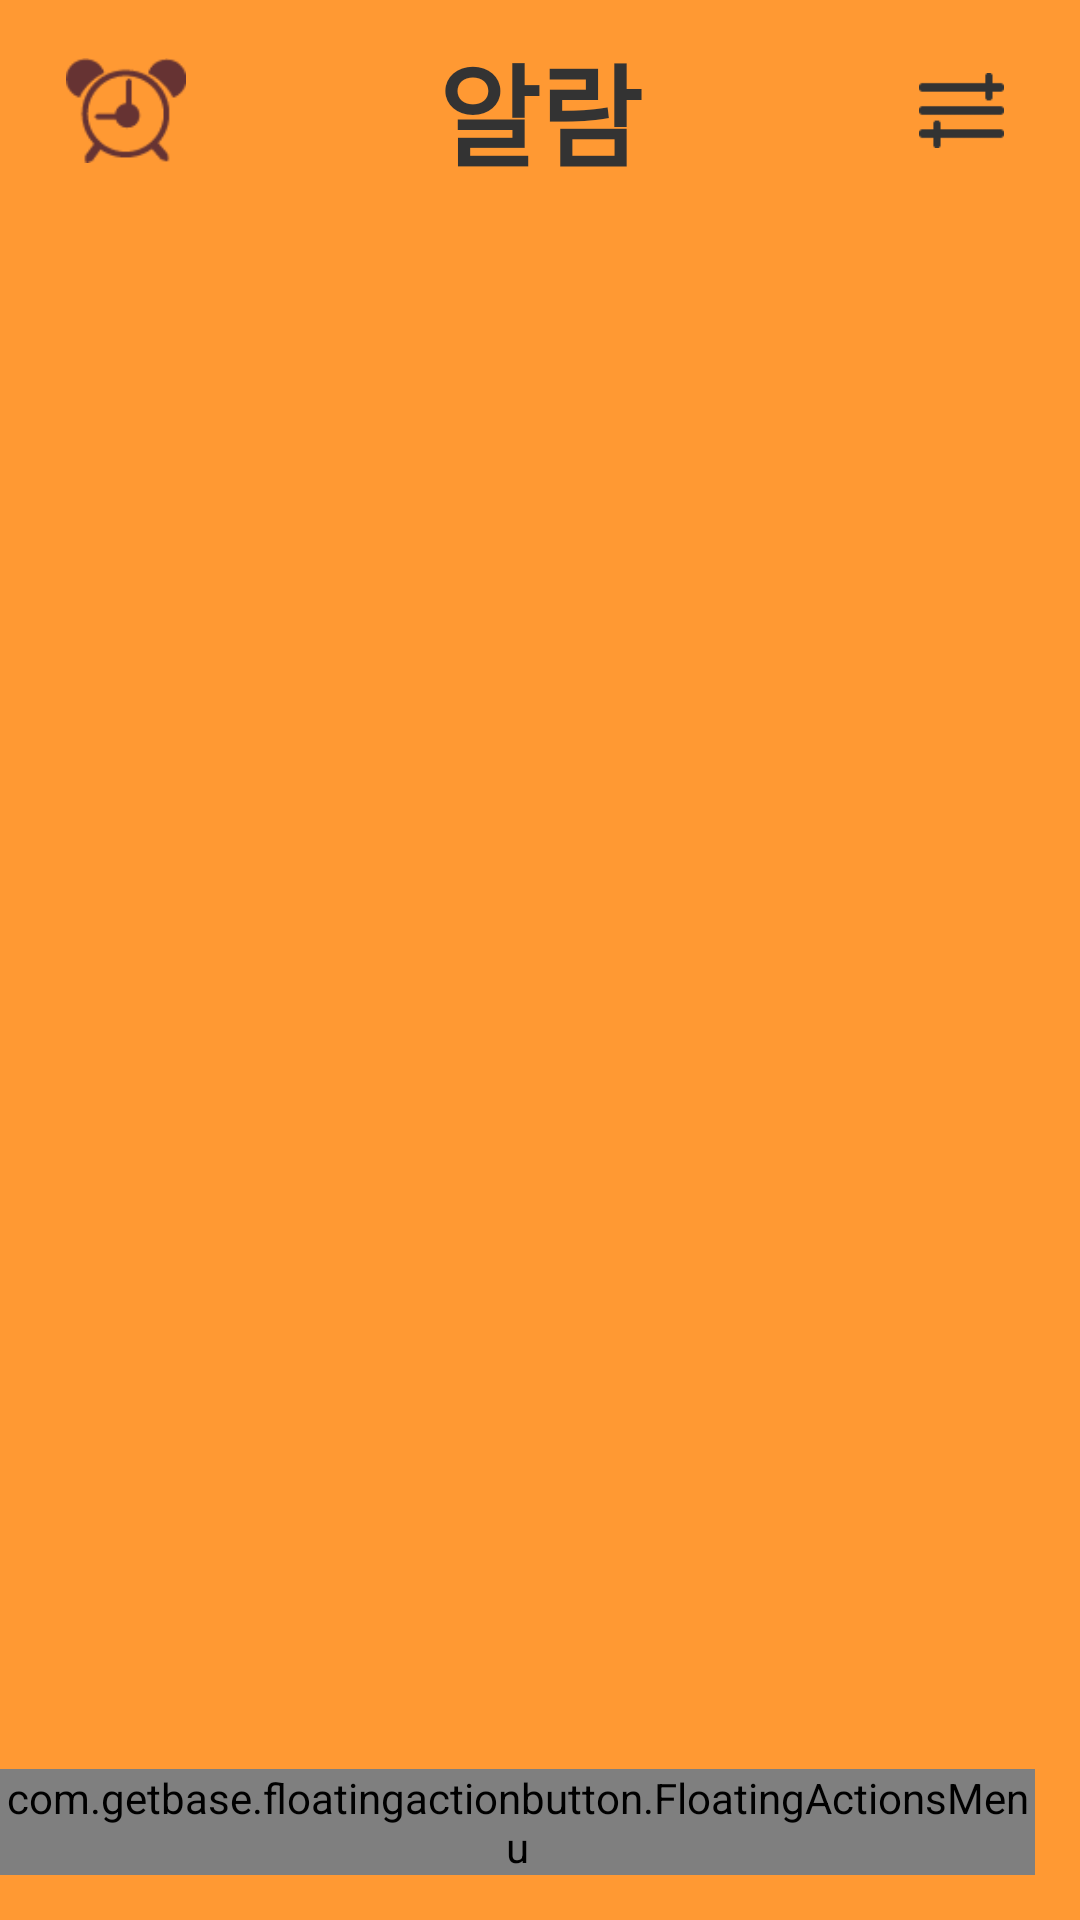

This screen was rendered from an Android layout file. Write that file and the resources it references.
<!-- AndroidManifest.xml: application theme AppTheme -->
<!-- res/layout/fragment_alarm.xml -->
<?xml version="1.0" encoding="utf-8"?>
<layout xmlns:app="http://schemas.android.com/apk/res-auto">

<android.support.design.widget.CoordinatorLayout xmlns:android="http://schemas.android.com/apk/res/android"
    android:layout_width="match_parent"
    android:layout_height="match_parent"
    android:background="@color/colorAppTheme">

    <LinearLayout
        android:orientation="vertical"
        android:layout_width="match_parent"
        android:layout_height="match_parent">

        <RelativeLayout
            android:padding="10dp"
            android:layout_width="match_parent"
            android:layout_height="wrap_content">

            <ImageView
                android:id="@+id/trans_activity"
                android:src="@drawable/mini_alarm_icon"
                android:layout_centerVertical="true"
                android:layout_width="wrap_content"
                android:layout_height="35dp" />
            <TextView
                android:id="@+id/title"
                android:text="알람"
                android:textSize="18pt"
                android:textStyle="bold"
                android:textColor="@color/textColor"
                android:layout_width="wrap_content"
                android:layout_height="wrap_content"
                android:layout_alignParentTop="true"
                android:layout_centerHorizontal="true" />
            <ImageView
                android:id="@+id/setting_btn"
                android:src="@drawable/setting_icon"
                android:layout_width="wrap_content"
                android:layout_height="25dp"
                android:layout_centerVertical="true"
                android:layout_alignParentTop="true"
                android:layout_alignParentEnd="true" />

        </RelativeLayout>

        <android.support.v7.widget.RecyclerView
            android:id="@+id/alarm_recyclerview"
            android:layout_width="match_parent"
            android:layout_height="match_parent">

        </android.support.v7.widget.RecyclerView>

    </LinearLayout>

    <com.getbase.floatingactionbutton.FloatingActionsMenu
        android:id="@+id/floating_menu"
        android:layout_marginBottom="15dp"
        android:layout_marginRight="15dp"
        app:fab_addButtonColorNormal="@color/actionMenu"
        app:fab_addButtonColorPressed="@color/actionBtn"
        app:fab_labelStyle="@style/menu_label_style"
        app:fab_labelsPosition="left"
        android:layout_gravity="bottom|right"
        android:layout_width="wrap_content"
        android:layout_height="wrap_content">

        
            
            
            
            
            
            
            

        <com.getbase.floatingactionbutton.FloatingActionButton
            android:layout_width="wrap_content"
            android:layout_height="wrap_content"
            android:id="@+id/quick_alarm_icon"
            app:fab_title="간편 알람 설정"
            app:fab_icon="@drawable/quick_icon"
            app:fab_colorNormal="@color/actionBtn"
            app:fab_colorPressed="@color/actionBtn"/>
        <com.getbase.floatingactionbutton.FloatingActionButton
            android:id="@+id/alarm_icon"
            app:fab_title="알람 설정"
            app:fab_icon="@drawable/alarm_icon"
            app:fab_colorNormal="@color/actionBtn"
            app:fab_colorPressed="@color/actionBtn"
            android:layout_width="wrap_content"
            android:layout_height="wrap_content" />

    </com.getbase.floatingactionbutton.FloatingActionsMenu>


</android.support.design.widget.CoordinatorLayout>

</layout>
<!-- resources referenced by this layout -->
<resources>
  <color name="actionBtn">#cccccc</color>
  <color name="actionMenu">#CCCC99</color>
  <color name="colorAppTheme">#ff9933</color>
  <color name="textColor">#333333</color>
  <!-- drawable alarm_icon: png bitmap (drawable, 1604 bytes) -->
  <!-- drawable manner_icon: png bitmap (drawable, 1239 bytes) -->
  <!-- drawable mini_alarm_icon: png bitmap (drawable, 1715 bytes) -->
  <!-- drawable quick_icon: png bitmap (drawable, 2532 bytes) -->
  <!-- drawable setting_icon: png bitmap (drawable, 316 bytes) -->
  <style name="menu_label_style">
          <item name="android:background">@drawable/popup_layout</item>
          <item name="android:textColor">@color/colorAppTheme</item>
      </style>
  <style name="AppTheme" parent="Theme.AppCompat.Light.NoActionBar">
          
          <item name="colorPrimary">@color/colorAppTheme</item>
          <item name="colorPrimaryDark">@color/colorAppTheme</item>
          <item name="colorAccent">@color/colorAccent</item>
          <item name="android:selectableItemBackground">@drawable/selectable_item</item>
      </style>
  <!-- drawable popup_layout (drawable) -->
  <?xml version="1.0" encoding="utf-8"?>
  <shape xmlns:android="http://schemas.android.com/apk/res/android">
  
      <solid android:color="@color/textColor"/>
      <corners android:radius="5dp"/>
      <padding android:bottom="4dp" android:left="16dp" android:right="16dp" android:top="4dp"/>
      <stroke android:color="@android:color/white" android:width="1dp"/>
  
  </shape>
  <color name="colorAccent">#FF4081</color>
  <!-- drawable selectable_item (drawable) -->
  <?xml version="1.0" encoding="utf-8"?>
  <ripple xmlns:android="http://schemas.android.com/apk/res/android"
      android:color="?android:colorControlNormal">
  
  
  </ripple>
</resources>
